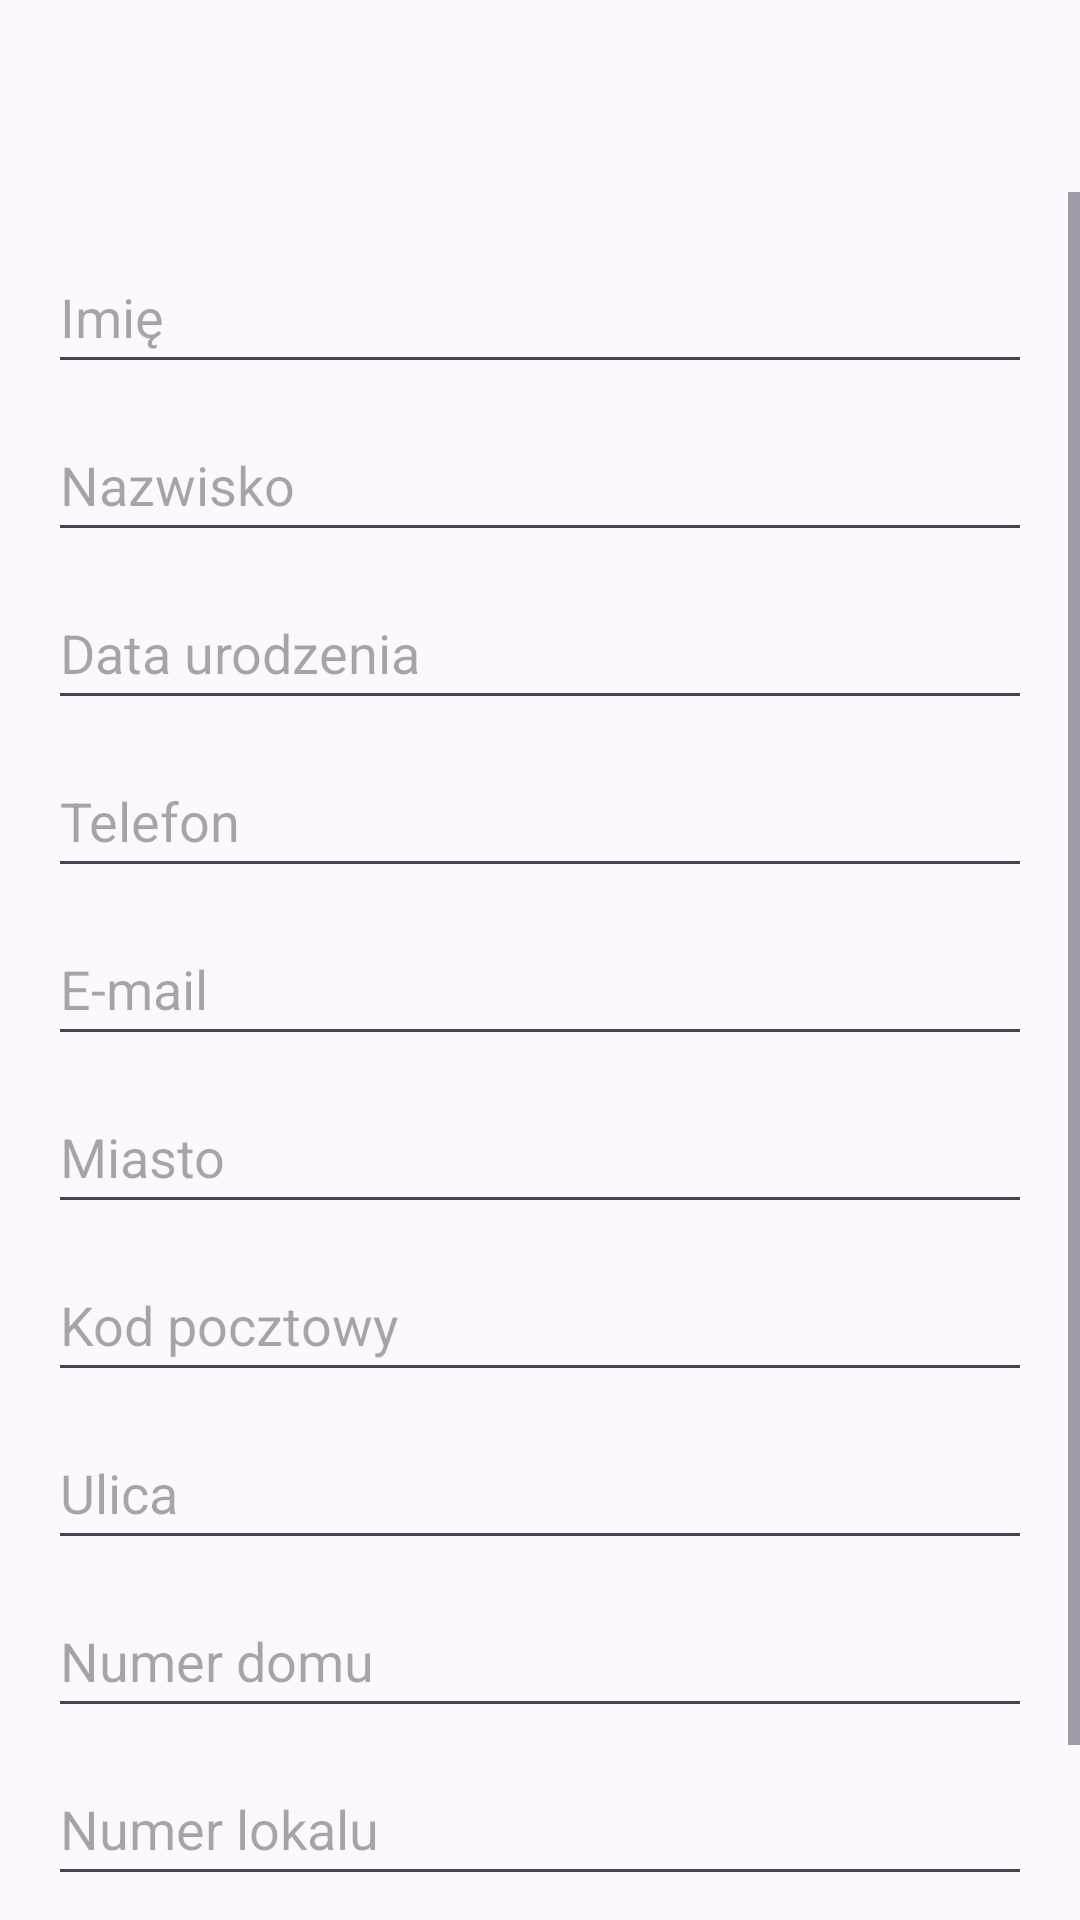

Reconstruct the res/layout file that produces this screen, plus the resources it refers to.
<!-- AndroidManifest.xml: application theme Theme.Lab56_testowanie -->
<!-- res/layout/activity_add_person.xml -->
<?xml version="1.0" encoding="utf-8"?>
<ScrollView xmlns:android="http://schemas.android.com/apk/res/android"
    android:layout_width="match_parent"
    android:layout_height="match_parent"
    android:fitsSystemWindows="true"
    android:paddingTop="?attr/actionBarSize">

    <LinearLayout
        android:layout_width="match_parent"
        android:layout_height="wrap_content"
        android:orientation="vertical"
        android:padding="16dp">

        <EditText
            android:id="@+id/etFirstName"
            android:layout_width="match_parent"
            android:layout_height="wrap_content"
            android:hint="Imię"
            android:minHeight="48dp" />

        <EditText
            android:id="@+id/etLastName"
            android:layout_width="match_parent"
            android:layout_height="wrap_content"
            android:layout_marginTop="8dp"
            android:hint="Nazwisko"
            android:minHeight="48dp" />

        <EditText
            android:id="@+id/etBirthDate"
            android:layout_width="match_parent"
            android:layout_height="wrap_content"
            android:layout_marginTop="8dp"
            android:clickable="true"
            android:focusable="false"
            android:hint="Data urodzenia"
            android:minHeight="48dp" />

        <EditText
            android:id="@+id/etPhone"
            android:layout_width="match_parent"
            android:layout_height="wrap_content"
            android:layout_marginTop="8dp"
            android:hint="Telefon"
            android:inputType="phone"
            android:minHeight="48dp" />

        <EditText
            android:id="@+id/etEmail"
            android:layout_width="match_parent"
            android:layout_height="wrap_content"
            android:layout_marginTop="8dp"
            android:hint="E-mail"
            android:inputType="textEmailAddress"
            android:minHeight="48dp" />

        <EditText
            android:id="@+id/etCity"
            android:layout_width="match_parent"
            android:layout_height="wrap_content"
            android:layout_marginTop="8dp"
            android:hint="Miasto"
            android:minHeight="48dp" />

        <EditText
            android:id="@+id/etPostalCode"
            android:layout_width="match_parent"
            android:layout_height="wrap_content"
            android:layout_marginTop="8dp"
            android:hint="Kod pocztowy"
            android:inputType="number"
            android:minHeight="48dp" />

        <EditText
            android:id="@+id/etStreet"
            android:layout_width="match_parent"
            android:layout_height="wrap_content"
            android:layout_marginTop="8dp"
            android:hint="Ulica"
            android:minHeight="48dp" />

        <EditText
            android:id="@+id/etHouseNumber"
            android:layout_width="match_parent"
            android:layout_height="wrap_content"
            android:layout_marginTop="8dp"
            android:hint="Numer domu"
            android:minHeight="48dp" />

        <EditText
            android:id="@+id/etApartmentNumber"
            android:layout_width="match_parent"
            android:layout_height="wrap_content"
            android:layout_marginTop="8dp"
            android:hint="Numer lokalu"
            android:minHeight="48dp" />

        <Button
            android:id="@+id/btnSave"
            android:layout_width="match_parent"
            android:layout_height="wrap_content"
            android:text="Dodaj"
            android:layout_marginTop="16dp" />
    </LinearLayout>
</ScrollView>
<!-- resources referenced by this layout -->
<resources>
  <style name="Theme.Lab56_testowanie" parent="Base.Theme.Lab56_testowanie" />
  <style name="Base.Theme.Lab56_testowanie" parent="Theme.Material3.DayNight">
          
          
      </style>
</resources>
